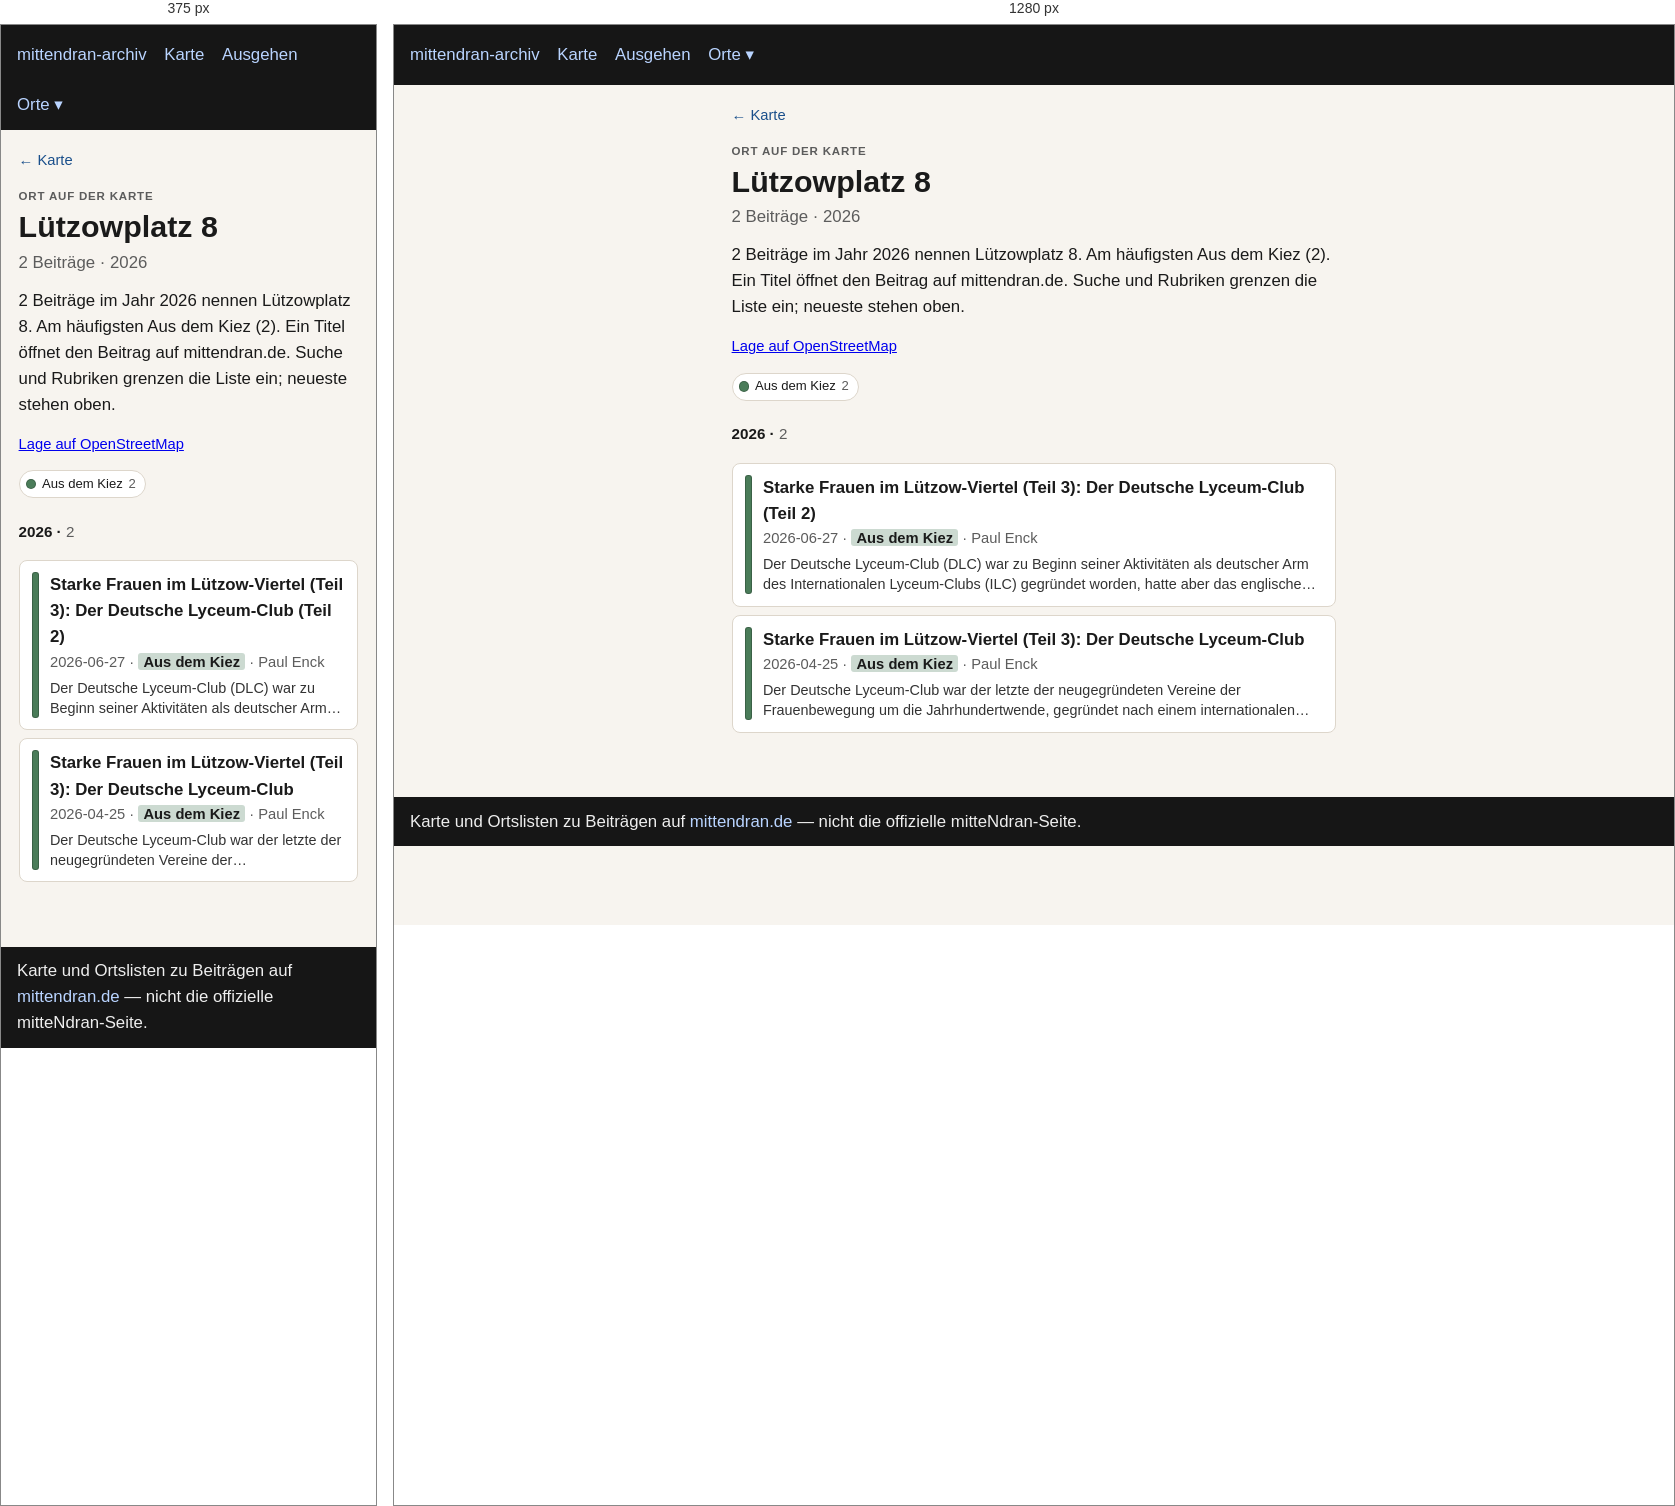
Rendered at 375 px and 1280 px, left to right.

<!-- file: index.html -->
<!doctype html>
<html lang="de">
<head>
  <meta charset="utf-8" />
  <meta name="viewport" content="width=device-width, initial-scale=1" />
  <title>Lützowplatz 8</title>
  <link rel="stylesheet" href="../../assets/style.css?v=3" />
</head>
<body>
  <header>
    <nav>
      <a href="../../index.html">mittendran-archiv</a>
      <a href="../../map.html">Karte</a>
      <a href="../../ausgehen.html">Ausgehen</a>
      <div class="nav-drop"><button type="button" class="nav-drop-btn" aria-expanded="false" aria-haspopup="true">Orte ▾</button><div class="nav-menu" role="group"><a href="../../places/gleisdreieck/">Gleisdreieck</a><a href="../../places/potsdamer-strasse/">Potsdamer Straße</a><a href="../../places/potsdamer-platz/">Potsdamer Platz</a></div></div>
    </nav>
  </header>
  
<main class="place-page">
  <p class="place-back"><a href="../../map.html">← Karte</a></p>
  <p class="place-kicker">Ort auf der Karte</p>
  <h1>Lützowplatz 8</h1>
  <p class="place-stats">2 Beiträge · 2026</p>
  <p class="lead">2 Beiträge im Jahr 2026 nennen Lützowplatz 8. Am häufigsten Aus dem Kiez (2). Ein Titel öffnet den Beitrag auf mittendran.de. Suche und Rubriken grenzen die Liste ein; neueste stehen oben.</p>
  
  <p class="place-osm"><a href="https://www.openstreetmap.org/?mlat=52.50445&amp;mlon=13.35358#map=17/52.50445/13.35358" rel="noopener">Lage auf OpenStreetMap</a></p>
  
  
  
  <div class="place-rubriks" role="group" aria-label="Nach Rubrik filtern"><span class="rubrik-static"><span class="place-swatch" style="background:#4a7c59"></span>Aus dem Kiez <span class="n">2</span></span></div>
  <section class="place-group" id="y2026"><h2 class="place-year">2026 · <span class="n">2</span></h2><ul class="cards"><li data-rubrik="Aus dem Kiez" data-date="2026-06-27" data-about="1827 1841 1843 1850 1862 1866 1871 1872 1875 1876 1877 1881 1894 1900 1901 1903 1905 1907 1908 1909 1911 1912 1913 1914 1915 1916 1918 1923 1927 1932 1933 1934 1935 1937 1938 1939 1942 1943 1951 1952 1959 1995 2015"><a href="https://www.mittendran.de/starke-frauen-im-luetzow-viertel-teil-3-der-deutsche-lyceum-club-teil-2/" rel="noopener"><span class="place-bar" style="background:#4a7c59"></span><span class="place-card-body"><strong>Starke Frauen im Lützow-Viertel (Teil 3): Der Deutsche Lyceum-Club (Teil 2)</strong><div class="meta">2026-06-27 · <span class="place-tag" style="background:color-mix(in srgb, #4a7c59 28%, white)">Aus dem Kiez</span> · Paul Enck</div><p class="place-excerpt">Der Deutsche Lyceum-Club (DLC) war zu Beginn seiner Aktivitäten als deutscher Arm des Internationalen Lyceum-Clubs (ILC) gegründet worden, hatte aber das englische Erbe aus finanziellen, wie auch aus organisatorischen…</p></span></a></li><li data-rubrik="Aus dem Kiez" data-date="2026-04-25" data-about="1824 1828 1835 1837 1843 1849 1850 1860 1863 1869 1877 1880 1883 1889 1893 1896 1899 1900 1903 1904 1905 1907 1908 1909 1912 1913 1914 1916 1924 1928 1929 1933 1934 1937 1941 1956 1959 2009 2013 2015"><a href="https://www.mittendran.de/starke-frauen-im-luetzow-viertel-teil-3-der-deutsche-lyceum-club/" rel="noopener"><span class="place-bar" style="background:#4a7c59"></span><span class="place-card-body"><strong>Starke Frauen im Lützow-Viertel (Teil 3): Der Deutsche Lyceum-Club</strong><div class="meta">2026-04-25 · <span class="place-tag" style="background:color-mix(in srgb, #4a7c59 28%, white)">Aus dem Kiez</span> · Paul Enck</div><p class="place-excerpt">Der Deutsche Lyceum-Club war der letzte der neugegründeten Vereine der Frauenbewegung um die Jahrhundertwende, gegründet nach einem internationalen Frauenkongress im Jahr 1904. Er hatte sicherlich die prominenteste…</p></span></a></li></ul></section>
  <p class="place-empty" hidden>Keine Beiträge für diese Rubriken.</p>
  
</main>

  <footer>
    Karte und Ortslisten zu Beiträgen auf
    <a href="https://www.mittendran.de/">mittendran.de</a>
    — nicht die offizielle mitteNdran-Seite.
  </footer>
  
<script>
document.querySelectorAll(".nav-drop-btn").forEach(function (btn) {
  btn.addEventListener("click", function (ev) {
    ev.preventDefault();
    ev.stopPropagation();
    var drop = btn.closest(".nav-drop");
    var open = !drop.classList.contains("is-open");
    document.querySelectorAll(".nav-drop.is-open").forEach(function (other) {
      other.classList.remove("is-open");
      var b = other.querySelector(".nav-drop-btn");
      if (b) b.setAttribute("aria-expanded", "false");
    });
    if (open) {
      drop.classList.add("is-open");
      btn.setAttribute("aria-expanded", "true");
    }
  });
});
document.addEventListener("click", function () {
  document.querySelectorAll(".nav-drop.is-open").forEach(function (drop) {
    drop.classList.remove("is-open");
    var b = drop.querySelector(".nav-drop-btn");
    if (b) b.setAttribute("aria-expanded", "false");
  });
});
</script>

</body>
</html>


/* @media block from style.css */
@media (max-width: 700px) {
  .map-legend { flex-wrap: nowrap; overflow-x: auto; -webkit-overflow-scrolling: touch; }
  .map-years { max-width: none; }
  .map-bar .map-areas { flex-basis: 100%; }
}